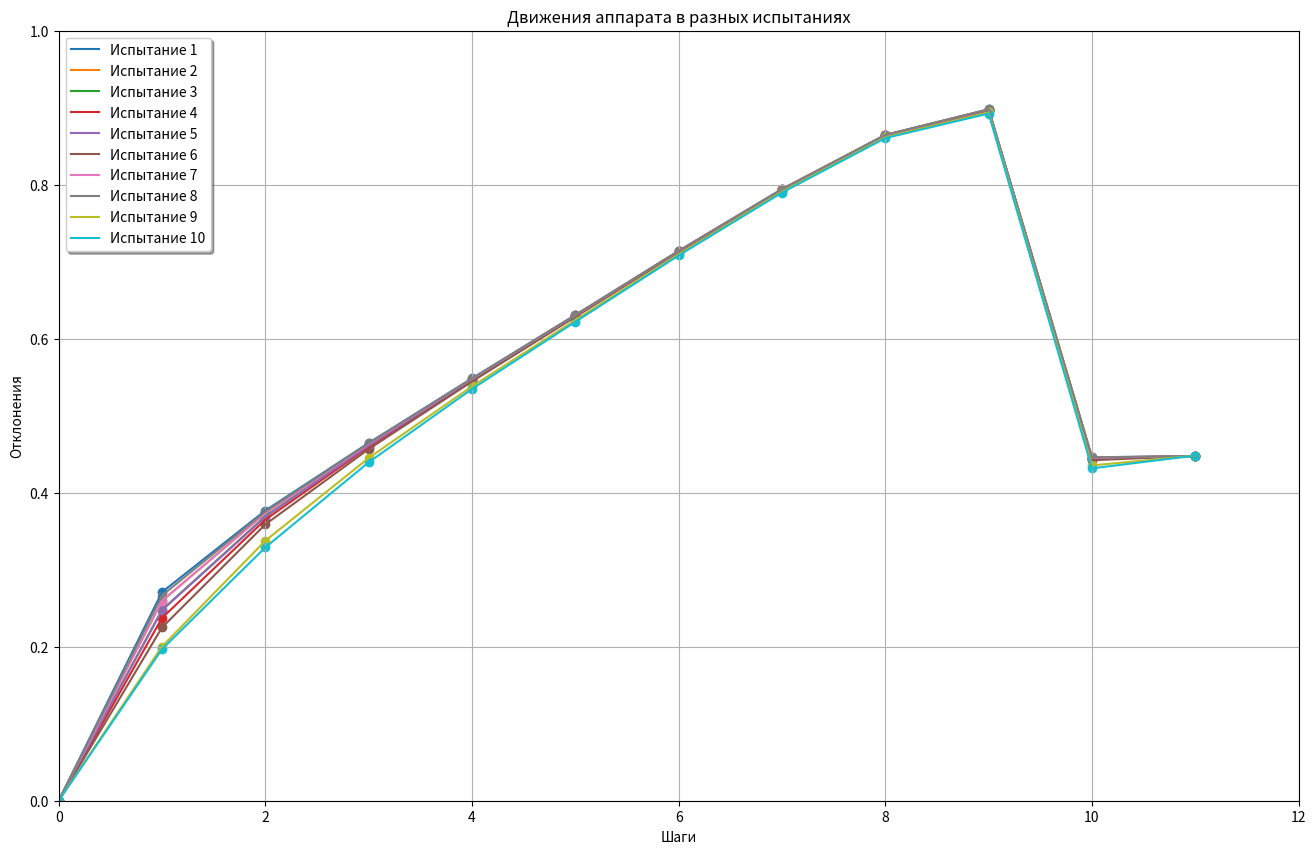

The matplotlib source for this figure: (Note: this script raises an exception after producing the figure.)


import os.path
from datetime import datetime
import numpy as np
from math import sin, cos, pi
from random import random, gauss
import matplotlib.pyplot as plt
from matplotlib.cm import get_cmap

def sigmoid(x: float) -> float:
    """
    ~Вычисляет значение сигмоидной функции активации для каждого элемента входного массива `x`
    и возвращает массив со значениями сигмоидной функции активации~

    :param x: @float@ входное значение
    :return: @float@ результат сигмоидной функии
    """
    return 1 / (1 + np.exp(-x))

def layer(npdata: np.ndarray, weight_arr: np.ndarray, bias_arr: np.ndarray, act_func) -> np.ndarray:
    """
    ~Вычисление выходных значений слоя нейронной сети при заданных входных значениях `npdata`,
    матрице весов `weight_arr` и векторе смещений `bias_arr` с использованием функции активации `act_func`~

    :param npdata: @np.ndarray@ массив данных (входной сигнал), размерность которого равна (n, m), где: n - количество признаков, m - количество примеров
    :param weight_arr: @np.ndarray@ массив весов, размерность которого равна (n, k), где k - количество нейронов в слое
    :param bias_arr: @np.ndarray@ массив смещений, размерность которого равна (1, k)
    :param act_func: @func@ функция активации, применяемая к выходу каждого нейрона
    :return: @np.ndarray@ массив, содержащий выходные значения нейронов в слое после применения функции активации к их суммарному входу. Размерность этого массива равна (m, k),
                          где m - количество примеров, k - количество нейронов в слое.
    """

    # Векторизованная версия функции активации act_f (функция будет применяться к каждому элементу numpy-массива,
    # в отличие от обычной функции, которая применяется только к одному значению)
    vf = np.vectorize(act_func)

    # Выполнение матричного умножения массива весов weight_arr на транспонированный массив данных npdata.T (транспонирование
    # результата матричного умножения для получения numpy-массива размерности (m, k)) и добавление массива смещений b
    # к каждой строке результата матричного умножения
    return vf(np.dot(weight_arr, npdata.T).T + bias_arr)

def layers(npdata: np.ndarray, weight_list: list, bias_list: list, act_func) -> list:
    """
    ~Функция вычисляет выходные значения для каждого слоя нейронной сети и возвращает список выходных
    значений для каждого слоя~

    :param npdata: @np.ndarray@ массив, содержит входные данные для обработки
    :param weight_list: список @np.ndarray@ массивов, содержащих веса слоев нейронной сети
    :param bias_list: список @np.ndarray@ массивов, содержащих смещения слоев нейронной сети
    :param act_func: @func@ функция активации, которая будет применяться к выходу каждого слоя
    :return: список @np.ndarray@ выходных значений для каждого слоя

    [Функция принимает на вход матрицу входных данных npdata, список матриц весов `weight_list`
    и список векторов смещений `bias_list` для каждого слоя нейронной сети, а также функцию активации `act_func`]
    """

    # применение функцию активации f к каждому элементу массива
    vf = np.vectorize(act_func)

    layers_data = [np.copy(npdata)]
    for weight_arr, bias_arr in zip(weight_list, bias_list):
        # К произведению матрицы весов weight_arr на входные данные layers_data[-1],
        # которые являются выходными данными предыдущего слоя добавляется смещение bias_arr и применяется
        # функция активации, в результате выходные данные слоя добавляются в список layers_data.
        layers_data.append(vf(np.dot(weight_arr, layers_data[-1].T).T + bias_arr))
    return layers_data

def layer_train(npdata: np.ndarray, nplabels: np.ndarray,
                init_weight_arr: np.ndarray, init_bias_arr: np.ndarray,
                act_func,
                mu: float, epoch: int = 100) -> (np.ndarray, np.ndarray, list):
    """
    ~Обучение одного слоя ИНС с использованием метода обратного распространения ошибки~

    :param npdata: @numpy.ndarray@ массив входных данных
    :param nplabels: @numpy.ndarray@ массив меток
    :param init_weight_arr: @numpy.ndarray@ массив инициализированных весовых коэффициентов
    :param init_bias_arr: @numpy.ndarray@ массив инициализированных коэффициентов смещения
    :param act_func: @func@ функция активации
    :param mu: @float@ коэффициент скорости обучения
    :param epoch: @int@ количество эпох обучения
    :return: (@np.ndarray@, @np.ndarray@, @list@) обученные значения начальных весов `init_weight_arr` и смещений `init_bias_arr`.

    [Функция принимает на вход матрицу входных данных `npdata`, матрицу ожидаемых выходных значений `nplabels`,
    начальные значения весов `init_weight_arr` и смещений `init_bias_arr`, функцию активации `act_func`,
    коэффициент обучения `mu` и количество эпох `epoch`]
    """

    # размерность массива меток nplabels
    nn = np.shape(nplabels)

    # Копии массивов init_weight_list и init_bias_list
    weight_list = np.copy(init_weight_arr)
    bias_list = np.copy(init_bias_arr)

    stat_list = list()

    # Запуск цикла обучения на epoch эпох.
    for _ in range(epoch):
        # Результат прямого прохода через слой
        forwards = layer(npdata, weight_list, bias_list, act_func)

        # Ошибка на выходе слоя, используя формулу для метода обратного распространения ошибки
        delta = (forwards - nplabels) * forwards * (np.ones(nn) - forwards)

        # Обновление веса и смещения слоя с помощью градиентного спуска
        weight_list = weight_list - mu * np.dot(delta.T, npdata)
        bias_list = bias_list - mu * np.sum(delta)

        delta_std = np.std(delta, ddof=1)
        stat_list.append(delta_std)

    # Обновленные веса weight_list и смещения bias_list.
    return weight_list, bias_list, stat_list

def generate_labels(source_layer_arr: np.ndarray, source_labels_arr: np.ndarray, weight_arr: np.ndarray) -> np.ndarray:
    """
    ~Генерирование метки для обучения следующего слоя нейронной сети~

    :param source_layer_arr: @np.ndarray@ вектор значений, полученный на выходе нейронной сети на определенном слое
    :param source_labels_arr: @np.ndarray@ вектор желаемых значений на данном слое
    :param weight_arr: @np.ndarray@ матрица весов, которая определяет связи между нейронами текущего слоя и предыдущего слоя
    :return: @np.ndarray@ метки для обучения следующего слоя
    """

    # source_layer - вектор, представляющий выходной слой нейронной сети
    # source_labels - вектор, представляющий истинные метки, которые мы хотим, чтобы ИНС предсказывала
    # Вычисление разницы между выходным слоем и истинными метками.
    # Затем применяется производная функция активации (в данном случае сигмоидальной функции) к выходному слою,
    # чтобы получить вектор delta.
    delta = (source_layer_arr - source_labels_arr) * source_layer_arr * \
            (np.ones(np.shape(source_layer_arr)) - source_layer_arr)

    # Для улучшения точности предсказаний ИНС функция использует матрицу весов W для умножения вектора delta
    # и получения вектора ошибки на предыдущем слое. Затем этот вектор ошибки используется для обновления
    # весов на предыдущем слое.
    return np.dot(delta, weight_arr)

def ann_train(npdata, labels_dict: dict,
              init_weight_list: list, init_bias_list: list,
              act_func,
              mu: float = 0.05, epoch: int = 500) -> (list, list, list):
    """
    ~Реализация обучения нейронной сети методом обратного распространения ошибки с использованием градиентного спуска~

    :param npdata: массив данных для обучения ИНС
    :param labels_dict: @dict@ словарь меток для каждого слоя ИНС
    :param init_weight_list: список @np.ndarray@ массивов начальных весов ИНС
    :param init_bias_list: список @np.ndarray@ начальных смещений ИНС
    :param act_func: @func@ функция активации ИНС
    :param mu: @float@ скорость обучения ИНС
    :param epoch: @int@ количество эпох обучения ИНС (по умолчанию 500)
    :return: (@list@, @list@) обновленные веса начальных `init_weight_list` и смещения `init_bias_list` для ИНС
    """

    # Статистика обучения
    stat_list = list()

    # Количество слоев в ИНС
    layers_number = len(init_bias_list)

    # список данных для каждого слоя
    layers_data = [np.copy(npdata)]

    # Список весовых матриц для каждого слоя ИНС
    weight_list = [np.copy(weight) for weight in init_weight_list]

    # Список векторов смещений для каждого слоя ИНС
    bias_list = [np.copy(bias) for bias in init_bias_list]

    # Основной цикл функции проходит по каждой эпохе обучения. Для каждой эпохи проходит цикл по каждому слою ИНС.
    for _ in range(epoch):
        # Для каждого слоя вычисляются выходные данные
        layers_data = layers(layers_data[0], weight_list, bias_list, act_func)

        # метки текущего слоя
        full_labels_dict = dict(labels_dict)

        # статистика ошибок слоя
        layer_stat = list()

        for l in range(layers_number):
            sln = layers_number - l
            labels = labels_dict[sln - 1]

            if l:
                GL = generate_labels(layers_data[sln + 1], full_labels_dict[sln], weight_list[sln])

            for i, li in enumerate(labels):
                if float('inf') in li:
                    labels[i] = GL[i]

            full_labels_dict[sln - 1] = labels

            # Обучение каждого слоя методом обратного распространения ошибки с использованием градиентного спуска.
            # Обновленные весовые матрицы и векторы смещений сохраняются в weight_list и bias_list.
            weight_list[sln - 1], bias_list[sln - 1], layer_stat_list = layer_train(
                layers_data[sln - 1],
                full_labels_dict[sln - 1],
                weight_list[sln - 1],
                bias_list[sln - 1],
                act_func,
                mu,
                1)
            layer_stat.append(layer_stat_list[0])
        stat_list.append(layer_stat)

    return weight_list, bias_list, stat_list

def get_n(phi: int, psi: int) -> np.ndarray:
    """
    ~Генерируют входные данные для нейронной сети на основе косинуса и синуса углов `phi` и `psi`
    для вычисления компонент вектора `n` в трехмерном пространстве~

    :param phi: @int@ угол `phi`
    :param psi: @int@ угол `psi`
    :return: @np.ndarray@ массив компонент вектора `n` в трехмерном пространстве

    [Вектор `n` представляет собой единичный вектор, направление которого определяется углами `phi` и `psi`.
    Он может использоваться для различных целей, таких как определение направления движения объекта в пространстве
    или ориентации объекта относительно других объектов]
    """

    return np.array([cos(phi) * cos(psi), sin(phi) * cos(psi), sin(psi)])

def get_x(T: int) -> np.ndarray:
    """
    ~Функция генерации входных данных для нейронной сети~

    :param T: @int@ входное число
    :return:  массив @np.ndarray@ размера `Tx3` элементов целочисленного значения от `0` до `T-1`

    [Функция принимает на вход число `T` и возвращает numpy массив размера `Tx3` элементов
    целочисленного значения от `0` до `T-1`]
    """

    return np.array([[t / T, (t / T) ** 2, (t / T) ** (1 / 2)] for t in range(T)])

def start(i: int) -> float:
    """
    ~Генерирует начальные значения для входных данных~

    :param i: @int@ входящее число
    :return:  @float@ `0` | `1` | `random{-1, 1}`

    [Возвращает 0, 1 или случайное число (в интервале от -1 до 1) в зависимости от значения аргумента `i`:
    {-inf, 3}: 0
    {3, 6}: 1
    {6, 9}: 0
    {9, inf}: random{-1, 1}]
    """

    if i < 3 or 5 < i < 9:
        return 0
    elif i < 6:
        return 1
    else:
        return 2 * random() - 1

def generate_f(T: int, A: int, mexp: float = 0.5, stdiv: float = 0.2) -> list:
    """
    ~Генерация случайных значений из нормального распределения с математическим ожиданием `mexp`
    и стандартным отклонением `stdiv` для входных данных~

    :param T: @int@ длина данных
    :param A: @int@ ширина данных
    :param max_exp: @float@ математическое ожидание (по умолчанию, 0.5)
    :param stdiv: @float@ величина стандартного отклонения (по умолчанию, 0.2)
    :return: список @np.array@ массивов случайных значений
    """

    phi, psi = random() * 2 * pi, random() * pi - pi / 2
    direction = [get_n(phi, psi) for _ in range(A)]
    return [np.array([gauss(mexp, stdiv) * direction[a] for a in range(A)]) for _ in range(T)]

def umpf(step_num: int, expected_values_list: list, current_values_arr: np.ndarray, gamma: int) -> np.ndarray:
    """
    ~Вычисляет матрицу входных данных для каждого слоя нейронной сети~

    :param step_num: @int@ номер текущего шага
    :param expected_values_list: список @np.ndarray@ массивов значений, представляющих собой целевые значения, которые должна достичь система
    :param current_values_arr: массив @np.ndarray@ значений, представляющих собой текущее состояние системы
    :param gamma: @int@ пороговое значение для функции управления при обучении ИНС
    :return: массив @np.ndarray@ матрицы входных данных для каждого слоя нейронной сети

    [В алгоритме происходит вычисление управляющего воздействия `vul` на текущем шаге времени,
    используя значения управляющего воздействия с предыдущего шага времени и состояния системы на текущем
    и предыдущем шагах времени. Если текущий шаг времени кратен `Tp`, то функция также вычисляет
    состояние системы на следующем шаге времени `vpl1`.
    Если текущий шаг времени кратен `Tu`, то функция вычисляет управляющее воздействие на следующем шаге времени `vml`]
    """

    arr_zero = np.array([[0] * 3] * A)
    arr_inf = np.array([[float('inf')] * 3] * A)

    # состояние системы на текущем шаге времени
    vpl = arr_inf
    # состояние системы на следующем шаге времени
    vpl1 = arr_inf

    # vul - управляющее воздействие на текущем шаге времени
    vul = arr_inf

    # vml - вектор силовых воздействий двигателей в текущий момент времени
    vml = arr_inf

    # если текущий шаг времени кратен Tp
    if not step_num % Tp:
        # состояние системы на текущем шаге времени
        vpl = np.array([list(current_values_arr[step_num])] * A)

        # состояние системы на следующем шаге времени
        vpl1 = np.array([list(current_values_arr[step_num + 1])] * A)

    # если текущий шаг времени кратен Tu
    if not step_num % Tu:
        # vul - управляющее воздействие на текущем шаге времени
        vul = expected_values_list[step_num - 1] - 1 / gamma * (vpl1 - vpl)

    if step_num == len(expected_values_list):
        vml = arr_zero

    return np.hstack((vul, vml, vpl, expected_values_list[step_num - 1]))

def abs_value(x: np.ndarray) -> float:
    """
    ~Вычисляет абсолютную величину вектора x~

    :param x: массив @np.ndarray@ значений
    :return: @float@ длина вектора `x`
    """

    return (sum([xi ** 2 for xi in x])) ** (1 / 2)

def filename_fmt(name: str, prefix_path: str = "./img", ext: str = "png"):
    """
    ~Форматирует имя файла для сохранения графика~

    :param name: @str@ часть имени пути файла для сохранения
    :param prefix_path: @str@ директория пути сохранения (по умолчанию, `./img`)
    :param ext: @str@ расширение файла (по умолчанию, `png`)
    :return: Форматированный путь
    """

    return os.path.join(prefix_path, f"_{datetime.today().strftime('%Y-%m-%d_%H_%M_%S') + name}.{ext}")

if __name__ == "__main__":

    # Количество образцов данных при обучении ИНС
    A = 3
    A = 10

    # количество временных отсчетов при обучении ИНС
    T = 12

    # Количество нейронов сети
    N = 12

    # период обновления данных с датчиков потоков
    Tu = 4

    # период обновления данных с датчиков позиционирования
    Tp = 2

    # гамма, пороговое значение для функции управления при обучении ИНС.
    gm = 20

    # скорость обучения
    mu = 0.05

    # количество эпох обучения
    epochs = 100
    epochs = 40

    # В основной части кода задаются параметры нейронной сети и вызывается функция `ann_train`
    # для обучения нейронной сети. Выводятся результаты работы нейронной сети.
    npdata = np.array([[start(i) for i in range(T)] for _ in range(A)])
    X = get_x(T + 2)
    F = generate_f(T, A)
    labels_dict = {}
    for l in range(1, T + 1):
        labels_dict[l - 1] = umpf(l, F, X, gm)

    init_weight_list = [np.array([[0.2 * random() + 0.9 for _ in range(N)] for _ in range(N)]) for _ in range(T)]
    init_bias_list = [np.array([0 for _ in range(N)]) for _ in range(T)]

    weight_list, bias_list, stat_list = ann_train(
        npdata,
        labels_dict,
        init_weight_list,
        init_bias_list,
        sigmoid,
        mu,
        epochs,
    )

    """ 
    Ld содержит информацию о T шагах движения аппарата. 
    Для каждого шага имеется матрица: ее строки соответствуют 
    экземплярам данных (то есть разным местам или временам испытаний),
    а столбцы - показаниям датчиков в этом испытании.
    Визуализируем абсолютную величину отклонения аппарата от 
    желаемой траектории в каждый момент времени в каждом испытании.
    """
    Ld = layers(npdata, weight_list, bias_list, sigmoid)

    _data3d = []
    _data = []
    for a in range(A):
        dx = [np.array(Ld[t][a][6:9]) - X[t] for t in range(T)]
        _data3d.append(dx)
        abs_dx = list(map(abs_value, dx))
        _data.append(abs_dx)

    colors = get_cmap("tab10").colors

    # Строим 2-D график отклонения аппарата
    plt.figure(figsize=(16, 10), dpi=80, facecolor='w', edgecolor='k')
    ax = plt.gca()
    ax.set_prop_cycle(color=colors)
    ax.set_xlim([0, T])
    ax.set_ylim([0, 1])

    for a in range(A):
        plt.scatter(range(T), _data[a])
        plt.plot(range(T), _data[a], label=f"Испытание {a + 1}")
    plt.xlabel("Шаги")
    plt.ylabel("Отклонения")
    plt.title("Движения аппарата в разных испытаниях")
    plt.legend(loc="upper left", fancybox=True, shadow=True)
    plt.grid()
    plt.savefig(filename_fmt(f"{A}_sources_{T}_steps"), bbox_inches='tight')
    plt.show()
    plt.close()

    # Строим 2-D график процесса обучения и отклонения ошибок
    neuron_errors_dict = {x: list() for x in range(T)}
    for b in range(len(stat_list)):
        for x, error in enumerate(stat_list[b]):
            neuron_errors_dict[x].append(error)

    neuron_errors = [[a for a in neuron_errors_dict[k]] for k in neuron_errors_dict]

    plt.figure(figsize=(16, 10), dpi=80, facecolor='w', edgecolor='k')
    epochs_range = range(epochs)
    for i, neuron in enumerate(neuron_errors):
        plt.plot(epochs_range, neuron, label=f"Нейрон {i + 1}")
    ax = plt.gca()
    ax.set_xlim([0, epochs])
    plt.xticks(fontsize=12)
    plt.yticks(fontsize=12)
    plt.xlabel("Циклы обучения (эпохи)", fontsize=16)
    plt.ylabel("Среднеквадратичные отклонения ошибок обучения нейронов", fontsize=16)
    plt.title("Обучение нейросети", fontsize=22)
    plt.legend(loc="upper right", fancybox=True, shadow=True)
    plt.grid(alpha=0.5)
    plt.savefig(filename_fmt(f"{epochs}_epochs_{len(neuron_errors)}_neurons"), bbox_inches='tight')
    plt.show()
    plt.close()

    estep = 1

    # Строим 3-D график отклонения аппарата (плоскость XYZ):
    ax = plt.\
        figure(figsize=(16, 10), dpi=80, facecolor='w', edgecolor='k').\
        add_subplot(projection='3d')

    ax.set_xlabel("Ось X")
    ax.set_ylabel("Ось Y")
    ax.set_zlabel("Ось Z")
    plt.title("Направления движения аппарата в разных испытаниях", fontsize=22)

    for a in range(A):
        xarr, yarr, zarr = list(), list(), list()
        for coords in _data3d[a]:
            xarr.append(coords[0])
            yarr.append(coords[1])
            zarr.append(coords[2])

        xarr = np.array(xarr)
        yarr = np.array(yarr)
        zarr = np.array(zarr)

        xx = np.arange(xarr.size)
        xuplims = (xx % estep == 0) & (xx // estep % 3 == 0)
        xlolims = (xx % estep == 0) & (xx // estep % 3 == 2)

        yy = np.arange(yarr.size)
        yuplims = (yy % estep == 0) & (yy // estep % 3 == 0)
        ylolims = (yy % estep == 0) & (yy // estep % 3 == 2)

        zz = np.arange(zarr.size)
        zuplims = (zz % estep == 0) & (zz // estep % 3 == 0)
        zlolims = (zz % estep == 0) & (zz // estep % 3 == 2)

        u = np.sin(np.pi * xarr) * np.cos(np.pi * yarr) * np.cos(np.pi * zarr)
        v = -np.cos(np.pi * xarr) * np.sin(np.pi * yarr) * np.cos(np.pi * zarr)
        w = (np.sqrt(2.0 / 3.0) * np.cos(np.pi * xarr) * np.cos(np.pi * yarr) *
             np.sin(np.pi * zarr))

        ax.errorbar(xarr, yarr, zarr,
                    0.0,
                    xuplims=False,
                    xlolims=False,
                    yuplims=False,
                    ylolims=False,
                    zuplims=False,
                    zlolims=False,
                    ecolor=colors[a],
                    label=f"Испытание {a + 1}",
                    )

        ax.quiver(xarr, yarr, zarr, u, v, w,
                  length=0.1,
                  normalize=True,
                  color=colors[a],
                  alpha=0.5,
                  label=f"Вектор направления в испытании {a + 1}",
                  )
    plt.legend()
    plt.savefig(filename_fmt(f"{A}_sources_{T}_steps_XYZ_vectors"), bbox_inches='tight')
    plt.show()
    plt.close()

    # Строим 3-D график отклонения аппарата (плоскость XZY):
    ax = plt.\
        figure(figsize=(16, 10), dpi=80, facecolor='w', edgecolor='k').\
        add_subplot(projection='3d')

    ax.set_xlabel("Ось X")
    ax.set_ylabel("Ось Z")
    ax.set_zlabel("Ось Y")
    plt.title("Направления движения аппарата в разных испытаниях", fontsize=22)

    for a in range(A):
        xarr, yarr, zarr = list(), list(), list()
        for coords in _data3d[a]:
            xarr.append(coords[0])
            zarr.append(coords[1])
            yarr.append(coords[2])

        xarr = np.array(xarr)
        yarr = np.array(yarr)
        zarr = np.array(zarr)

        xx = np.arange(xarr.size)
        xuplims = (xx % estep == 0) & (xx // estep % 3 == 0)
        xlolims = (xx % estep == 0) & (xx // estep % 3 == 2)

        yy = np.arange(yarr.size)
        yuplims = (yy % estep == 0) & (yy // estep % 3 == 0)
        ylolims = (yy % estep == 0) & (yy // estep % 3 == 2)

        zz = np.arange(zarr.size)
        zuplims = (zz % estep == 0) & (zz // estep % 3 == 0)
        zlolims = (zz % estep == 0) & (zz // estep % 3 == 2)

        u = np.sin(np.pi * xarr) * np.cos(np.pi * yarr) * np.cos(np.pi * zarr)
        v = -np.cos(np.pi * xarr) * np.sin(np.pi * yarr) * np.cos(np.pi * zarr)
        w = (np.sqrt(2.0 / 3.0) * np.cos(np.pi * xarr) * np.cos(np.pi * yarr) *
             np.sin(np.pi * zarr))

        ax.errorbar(xarr, yarr, zarr,
                    0.0,
                    xuplims=False,
                    xlolims=False,
                    yuplims=False,
                    ylolims=False,
                    zuplims=False,
                    zlolims=False,
                    ecolor=colors[a],
                    label=f"Испытание {a + 1}",
                    )

        ax.quiver(xarr, yarr, zarr, u, v, w,
                  length=0.1,
                  normalize=True,
                  color=colors[a],
                  alpha=0.5,
                  label=f"Вектор направления в испытании {a + 1}",
                  )
    plt.legend()
    plt.savefig(filename_fmt(f"{A}_sources_{T}_steps_XZY_vectors"), bbox_inches='tight')
    plt.show()
    plt.close()

    # Строим 3-D график отклонения аппарата (плоскость ZYX):
    ax = plt.\
        figure(figsize=(16, 10), dpi=80, facecolor='w', edgecolor='k').\
        add_subplot(projection='3d')

    ax.set_xlabel("Ось Z")
    ax.set_ylabel("Ось Y")
    ax.set_zlabel("Ось X")
    plt.title("Направления движения аппарата в разных испытаниях", fontsize=22)

    for a in range(A):
        xarr, yarr, zarr = list(), list(), list()
        for coords in _data3d[a]:
            zarr.append(coords[0])
            yarr.append(coords[1])
            xarr.append(coords[2])

        xarr = np.array(xarr)
        yarr = np.array(yarr)
        zarr = np.array(zarr)

        xx = np.arange(xarr.size)
        xuplims = (xx % estep == 0) & (xx // estep % 3 == 0)
        xlolims = (xx % estep == 0) & (xx // estep % 3 == 2)

        yy = np.arange(yarr.size)
        yuplims = (yy % estep == 0) & (yy // estep % 3 == 0)
        ylolims = (yy % estep == 0) & (yy // estep % 3 == 2)

        zz = np.arange(zarr.size)
        zuplims = (zz % estep == 0) & (zz // estep % 3 == 0)
        zlolims = (zz % estep == 0) & (zz // estep % 3 == 2)

        u = np.sin(np.pi * xarr) * np.cos(np.pi * yarr) * np.cos(np.pi * zarr)
        v = -np.cos(np.pi * xarr) * np.sin(np.pi * yarr) * np.cos(np.pi * zarr)
        w = (np.sqrt(2.0 / 3.0) * np.cos(np.pi * xarr) * np.cos(np.pi * yarr) *
             np.sin(np.pi * zarr))

        ax.errorbar(xarr, yarr, zarr,
                    0.0,
                    xuplims=False,
                    xlolims=False,
                    yuplims=False,
                    ylolims=False,
                    zuplims=False,
                    zlolims=False,
                    ecolor=colors[a],
                    label=f"Испытание {a + 1}",
                    )

        ax.quiver(xarr, yarr, zarr, u, v, w,
                  length=0.1,
                  normalize=True,
                  color=colors[a],
                  alpha=0.5,
                  label=f"Вектор направления в испытании {a + 1}",
                  )
    plt.legend()
    plt.savefig(filename_fmt(f"{A}_sources_{T}_steps_ZYX_vectors"), bbox_inches='tight')
    plt.show()
    plt.close()

